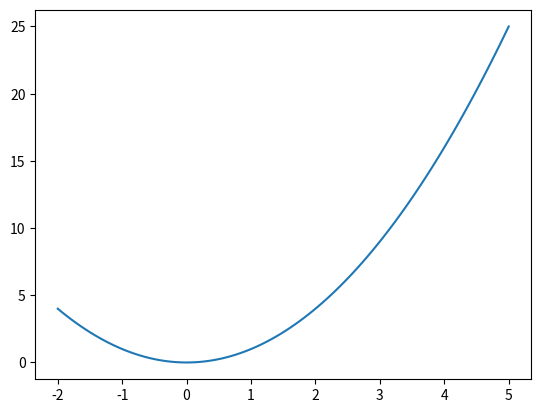

Python code for this plot:
__author__ = 'Hernan Y.Ke'
import numpy as np
import matplotlib.pyplot as plt

X = np.linspace(-2, 5, 100)
Y = X ** 2

plt.plot(X,Y)
plt.show()